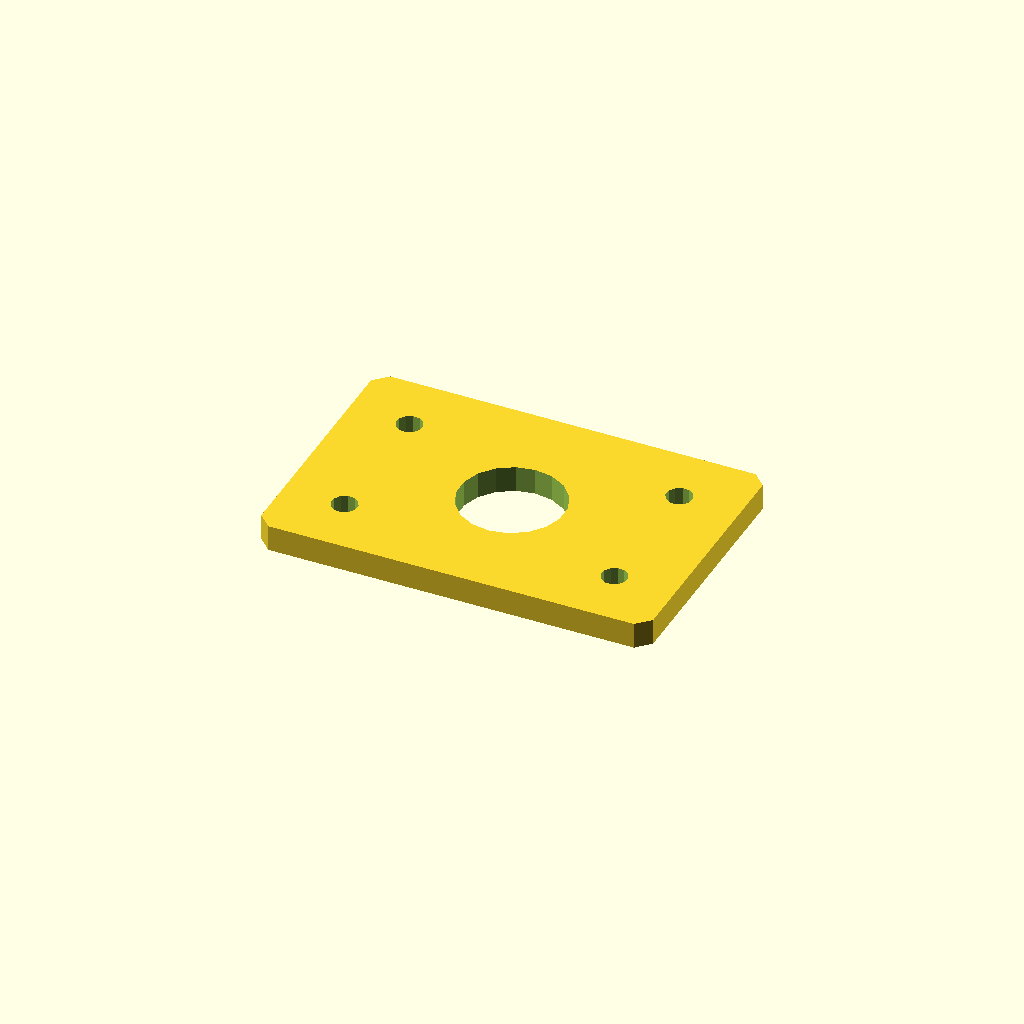
Cell 1 — every parameter at its default value.
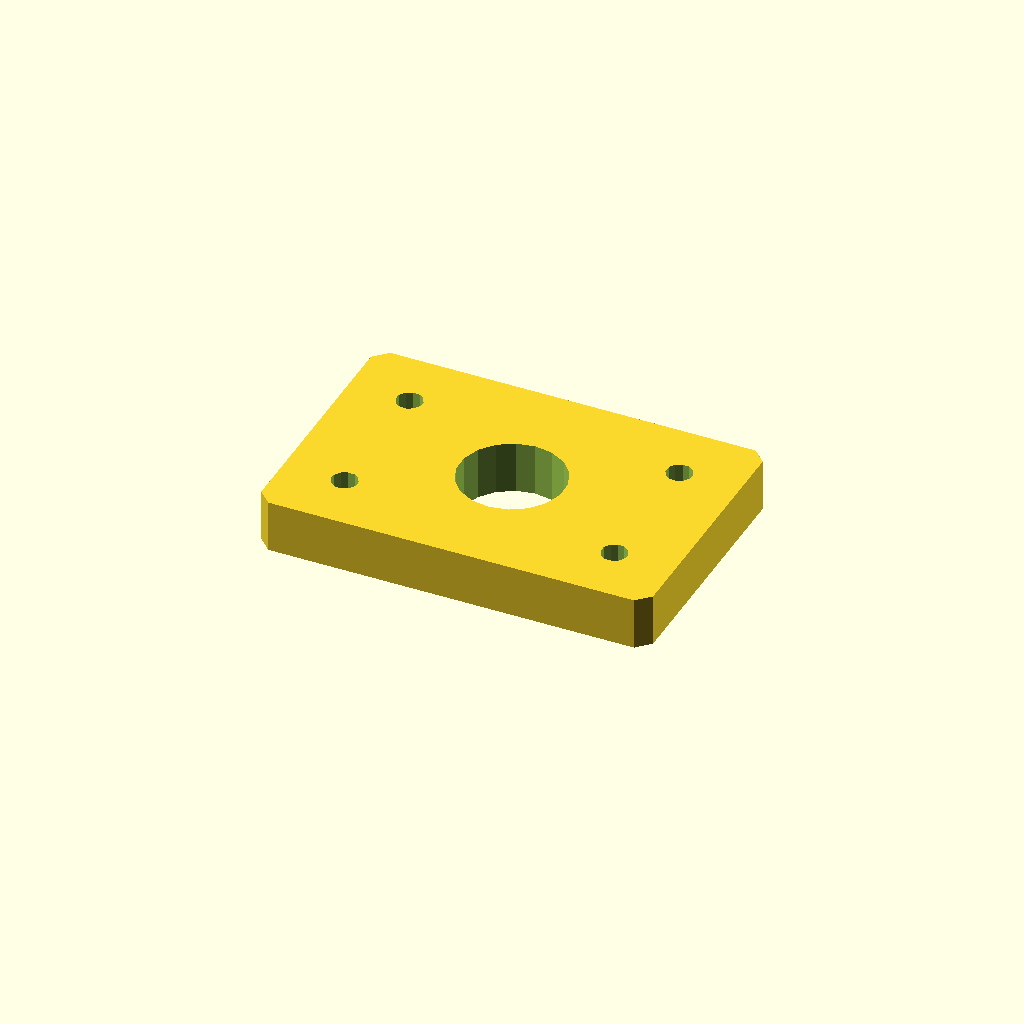
Cell 2 — plate_t set to 12, the other parameters unchanged.
One fixed orthographic camera (rotation 55°, 0°, 25°; colour scheme Cornfield) for every cell.
OpenSCAD source file optional_data/data/sketch4/spacerplates/part_0068.scad:
$fn = 32;

// ----------------------------------------------------------------------
// Spacer plate: rect 90 x 60
// ----------------------------------------------------------------------

// --- parameters (mm) ---
bore_r = 12;              // centre bore radius
bolt_r = 3;               // bolt hole radius
plate_t = 6;              // plate thickness, Z (extrusion height)
plate_l = 90;             // plate length, X
plate_w = 60;             // plate width, Y
inset = 14;               // corner hole inset

profile = [[3, 0], [87, 0], [90, 3], [90, 57], [87, 60], [3, 60], [0, 57], [0, 3]];  // primary outline, 8 points, counter clockwise
void_1 = [[56.78, 32.29], [55.286, 36.18], [52.552, 39.326], [48.907, 41.346], [44.791, 41.998], [40.7, 41.203], [37.127, 39.057], [34.505, 35.818], [33.148, 31.877], [33.22, 27.71], [34.714, 23.82], [37.448, 20.674], [41.093, 18.654], [45.209, 18.002], [49.3, 18.797], [52.873, 20.943], [55.495, 24.182], [56.852, 28.123]];  // centre bore, 18 points
void_2 = [[16.945, 14.572], [16.264, 15.968], [14.977, 16.837], [13.428, 16.945], [12.032, 16.264], [11.163, 14.977], [11.055, 13.428], [11.736, 12.032], [13.023, 11.163], [14.572, 11.055], [15.968, 11.736], [16.837, 13.023]];  // corner hole, 12 points
void_3 = [[16.945, 46.572], [16.264, 47.968], [14.977, 48.837], [13.428, 48.945], [12.032, 48.264], [11.163, 46.977], [11.055, 45.428], [11.736, 44.032], [13.023, 43.163], [14.572, 43.055], [15.968, 43.736], [16.837, 45.023]];  // corner hole, 12 points
void_4 = [[78.945, 14.572], [78.264, 15.968], [76.977, 16.837], [75.428, 16.945], [74.032, 16.264], [73.163, 14.977], [73.055, 13.428], [73.736, 12.032], [75.023, 11.163], [76.572, 11.055], [77.968, 11.736], [78.837, 13.023]];  // corner hole, 12 points
void_5 = [[78.945, 46.572], [78.264, 47.968], [76.977, 48.837], [75.428, 48.945], [74.032, 48.264], [73.163, 46.977], [73.055, 45.428], [73.736, 44.032], [75.023, 43.163], [76.572, 43.055], [77.968, 43.736], [78.837, 45.023]];  // corner hole, 12 points

// --- the one profile operation ---
difference() {
  linear_extrude(height = plate_t) polygon(points = profile);
  translate([0, 0, -1])
    linear_extrude(height = plate_t + 2) polygon(points = void_1);
  translate([0, 0, -1])
    linear_extrude(height = plate_t + 2) polygon(points = void_2);
  translate([0, 0, -1])
    linear_extrude(height = plate_t + 2) polygon(points = void_3);
  translate([0, 0, -1])
    linear_extrude(height = plate_t + 2) polygon(points = void_4);
  translate([0, 0, -1])
    linear_extrude(height = plate_t + 2) polygon(points = void_5);
}
Customizer parameters (derived from the source; name, type, default, range or options):
bore_r: number, default 12
bolt_r: number, default 3
plate_t: number, default 6
plate_l: number, default 90
plate_w: number, default 60
inset: number, default 14
